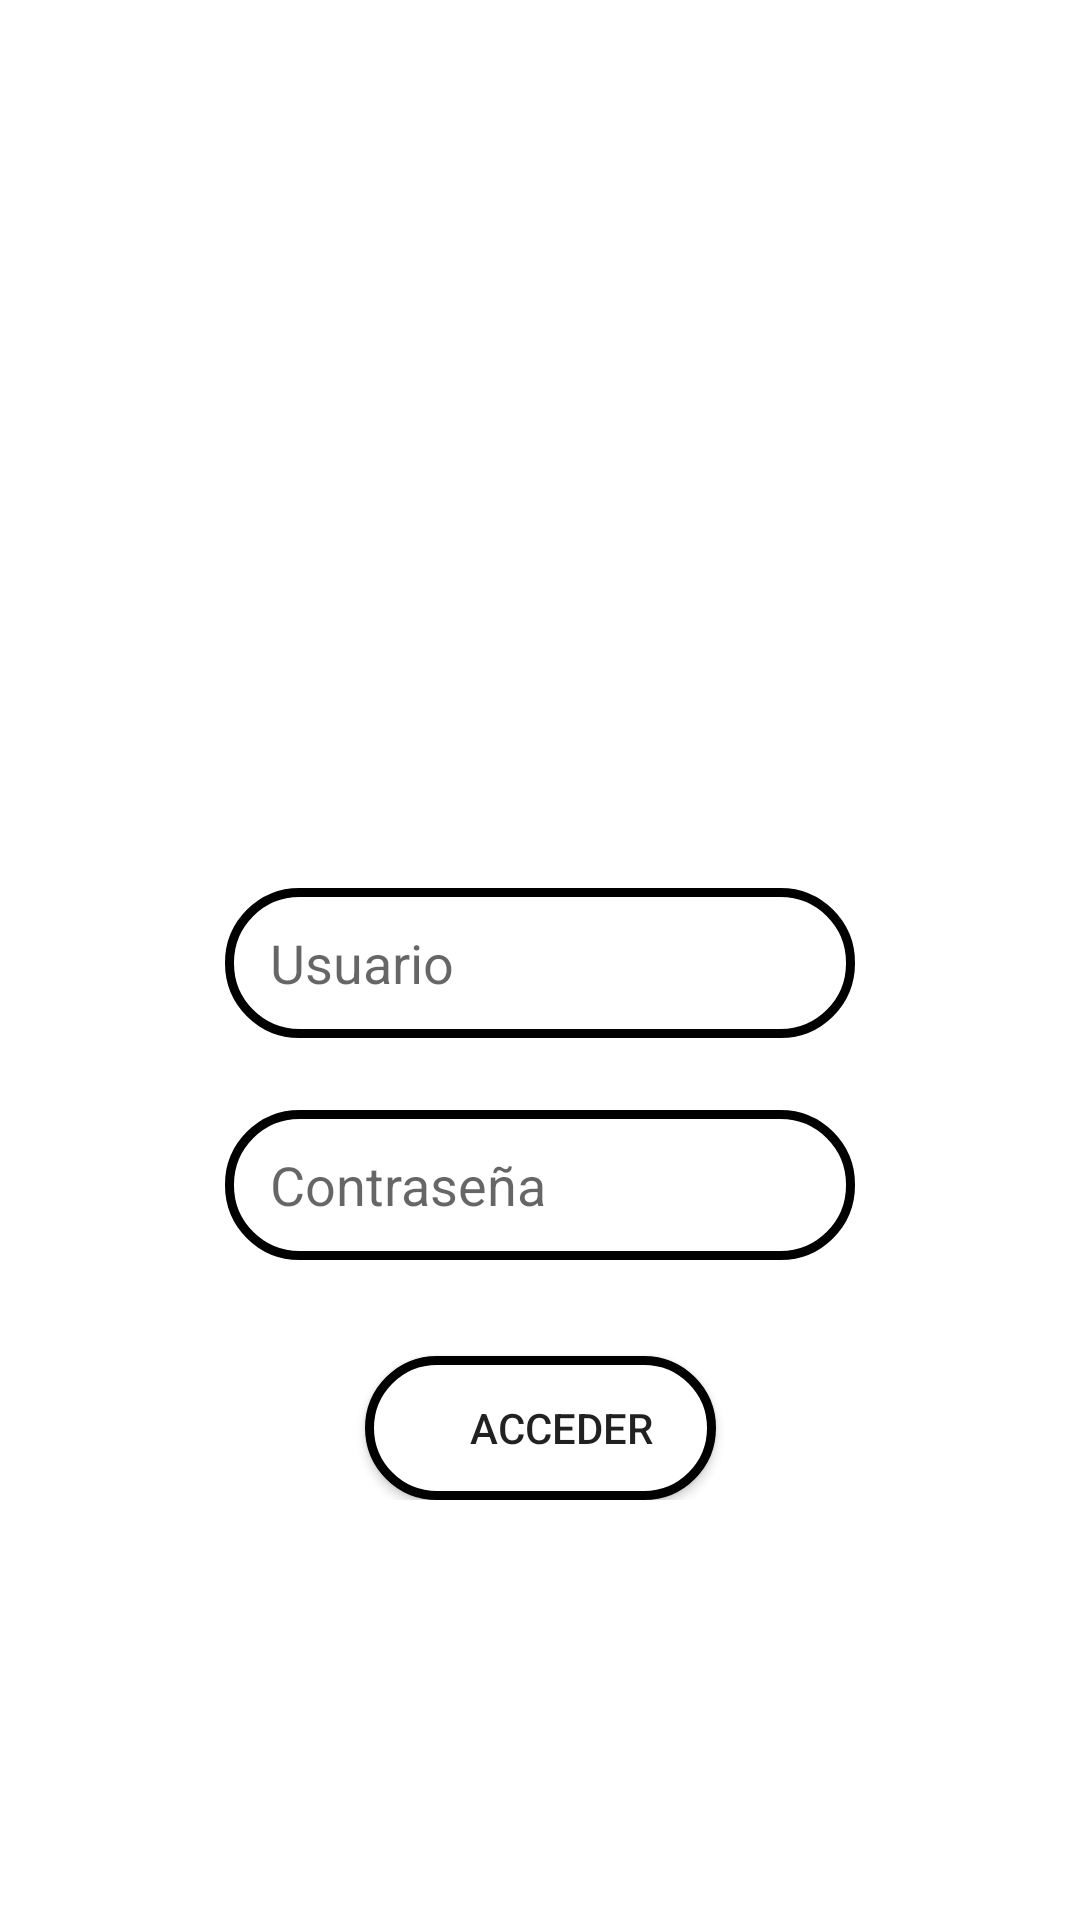

Layout XML and referenced resources for this Android screen:
<!-- AndroidManifest.xml: application theme Theme.InvernaderoApp -->
<!-- res/layout/activity_main.xml -->
<?xml version="1.0" encoding="utf-8"?>
<ScrollView
    xmlns:android="http://schemas.android.com/apk/res/android"
    xmlns:app="http://schemas.android.com/apk/res-auto"
    xmlns:tools="http://schemas.android.com/tools"
    android:layout_width="match_parent"
    android:layout_height="match_parent"
    >
    <androidx.constraintlayout.widget.ConstraintLayout
        android:layout_width="match_parent"
        android:layout_height="match_parent"
        tools:context=".MainActivity">

        <ImageView
            android:id="@+id/im_logo"
            android:layout_width="200dp"
            android:layout_height="200dp"
            android:layout_marginTop="32dp"
            app:layout_constraintEnd_toEndOf="parent"
            app:layout_constraintStart_toStartOf="parent"
            app:layout_constraintTop_toTopOf="parent"
            app:srcCompat="@mipmap/logo" />

        <EditText
            android:id="@+id/et_user"
            android:layout_width="wrap_content"
            android:layout_height="50dp"
            android:layout_marginTop="64dp"
            android:background="@drawable/bordes_redondos"
            android:ems="10"
            android:hint="Usuario"
            android:inputType="textPersonName"
            app:layout_constraintEnd_toEndOf="parent"
            app:layout_constraintStart_toStartOf="parent"
            app:layout_constraintTop_toBottomOf="@+id/im_logo" />

        <EditText
            android:id="@+id/et_pass"
            android:layout_width="wrap_content"
            android:layout_height="50dp"
            android:layout_marginTop="24dp"
            android:ems="10"
            android:hint="Contraseña"
            android:background="@drawable/bordes_redondos"
            android:inputType="textPassword"
            app:layout_constraintEnd_toEndOf="parent"
            app:layout_constraintStart_toStartOf="parent"
            app:layout_constraintTop_toBottomOf="@+id/et_user" />

        <Button
            android:id="@+id/btn_login"
            android:layout_width="wrap_content"
            android:layout_height="wrap_content"
            android:layout_marginTop="32dp"
            android:text="      Acceder      "
            android:background="@drawable/bordes_redondos"
            app:layout_constraintEnd_toEndOf="parent"
            app:layout_constraintStart_toStartOf="parent"
            app:layout_constraintTop_toBottomOf="@+id/et_pass" />

    </androidx.constraintlayout.widget.ConstraintLayout>
</ScrollView>
<!-- resources referenced by this layout -->
<resources>
  <!-- drawable bordes_redondos (drawable-v24) -->
  <?xml version="1.0" encoding="utf-8"?>
  <shape xmlns:android="http://schemas.android.com/apk/res/android">
      <solid android:color="#ffffff"/>
  
      <stroke android:width="3dp"
          android:color="#ff000000"/>
  
      <padding android:left="15dp"
          android:top="2dp"
          android:right="1dp"
          android:bottom="2dp"/>
  
      <corners android:radius="70px"/>
  </shape>
  <style name="Theme.InvernaderoApp" parent="Theme.MaterialComponents.DayNight.DarkActionBar">
          
          <item name="colorPrimary">@color/purple_500</item>
          <item name="colorPrimaryVariant">@color/purple_700</item>
          <item name="colorOnPrimary">@color/white</item>
          
          <item name="colorSecondary">@color/teal_200</item>
          <item name="colorSecondaryVariant">@color/teal_700</item>
          <item name="colorOnSecondary">@color/black</item>
          
          <item name="android:statusBarColor" tools:targetApi="l">?attr/colorPrimaryVariant</item>
          
      </style>
  <color name="purple_500">#4CAF50</color>
  <color name="purple_700">#428745</color>
  <color name="white">#FFFFFF</color>
  <color name="teal_200">#2196F3</color>
  <color name="teal_700">#06599A</color>
  <color name="black">#FF000000</color>
</resources>
